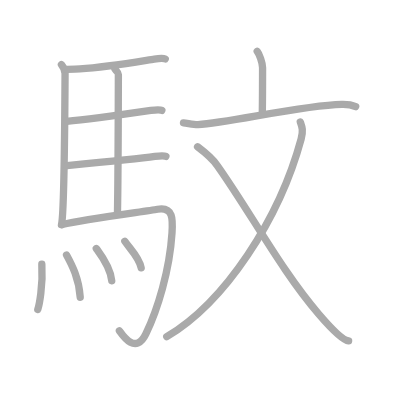
t = 0.00 s
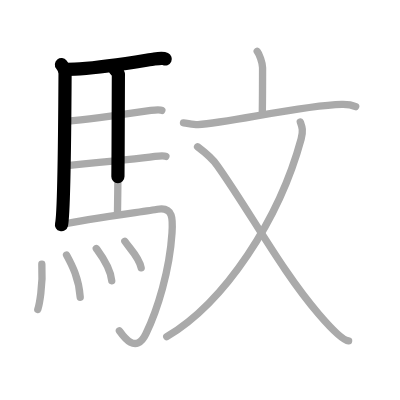
t = 2.75 s
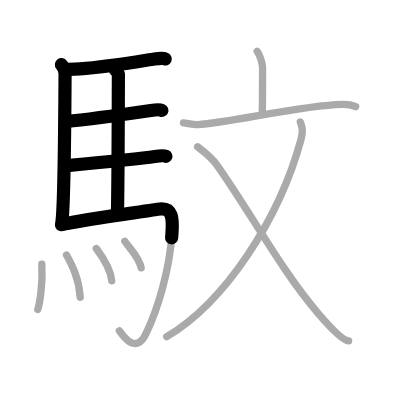
t = 5.50 s
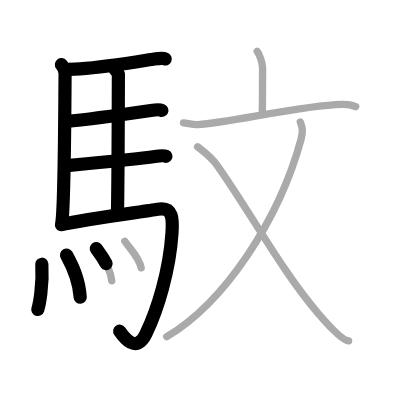
t = 8.50 s
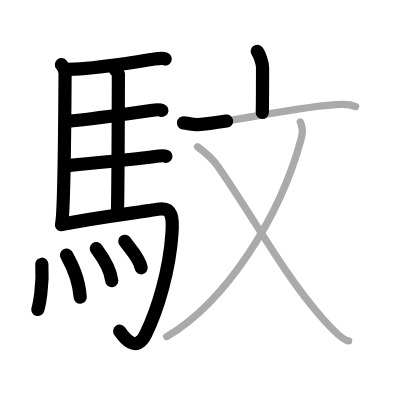
t = 11.25 s
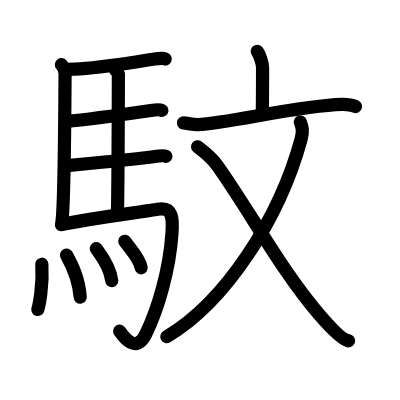
t = 14.00 s

The animated SVG that drew these frames (rendered in a browser with its animation timeline set to each time). Animation: 14 SMIL elements (animate=14); one cycle of 14.00 s.

<?xml version="1.0" standalone="no"?>
<!DOCTYPE svg PUBLIC "-//W3C//DTD SVG 1.1//EN"   "http://www.w3.org/Graphics/SVG/1.1/DTD/svg11.dtd">
<svg width="400px" height="400px"  version="1.1" xmlns="http://www.w3.org/2000/svg">
  <defs>
    <marker id="Triangle" viewBox="0 0 10 10" refX="0" refY="5" markerUnits="strokeWidth" markerWidth="3" style="stroke-opacity:0%;fill:#aaaaaa;" markerHeight="2" orient="auto">
      <path d="M 0 0 L 10 5 L 0 10 z" />
    </marker>
    
    <marker id="Arrow" viewBox="0 0 10 10" refX="5" refY="5" markerUnits="strokeWidth" markerWidth="1.8" style="stroke-opacity:0%;fill:#770000;" markerHeight="2" orient="auto">
      <path d="M 0 4 L 6 4 L 4 1 L 10 5 L 4 9 L 6 6 L 0 6 z" />
        <circle cx="5" cy="5" r="5" />
      </marker>
    
    <marker id="TriangleRed" viewBox="0 0 10 10" refX="0" refY="5" markerUnits="strokeWidth" markerWidth="3" style="stroke-opacity:0%;fill:#CC0000;" markerHeight="2" orient="auto">
      <path d="M 0 0 L 10 5 L 0 10 z" />
    </marker>
    
    <marker id="ArrowRed" viewBox="0 0 10 10" refX="5" refY="5" markerUnits="strokeWidth" markerWidth="1.8" style="stroke-opacity:0%;fill:#CC0000;" markerHeight="2" orient="auto">
      <path d="M 0 4 L 6 4 L 4 1 L 10 5 L 4 9 L 6 6 L 0 6 z" />
        <circle cx="5" cy="5" r="5" />
      </marker>
    
  </defs>
  
  <path style="fill:#ffffff; fill-opacity:100%; fill-rule:evenodd; stroke-width:0;" d="M 0 0 L 400px 0 L 400px 400px L 0 400px L 0 0" />

  <g transform="scale(3.6697247706422 3.6697247706422)">
<path style="fill:none; fill-opacity:0%; fill-rule:evenodd; stroke:#aaaaaa; stroke-opacity:100%; stroke-width: 1.5pt; stroke-linejoin:round; stroke-linecap:round;" d="M16.74 17.62c0.51 0.63 0.99 1.34 0.99 2.39c-0.05 9.32-0.28 38.55-0.98 41.25"></path>
<path style="fill:none; fill-opacity:0%; fill-rule:evenodd; stroke:#aaaaaa; stroke-opacity:100%; stroke-width: 1.5pt; stroke-linejoin:round; stroke-linecap:round;" d="M17.98 18.9c0.8-0.02 2.74-0.06 3.79-0.13c7.82-0.52 17.9-2.33 20.26-2.67c0.94-0.14 2.53-0.25 3-0.03"></path>
<path style="fill:none; fill-opacity:0%; fill-rule:evenodd; stroke:#aaaaaa; stroke-opacity:100%; stroke-width: 1.5pt; stroke-linejoin:round; stroke-linecap:round;" d="M31.31 18.82c0.25 0.38 0.96 0.88 0.95 1.49c-0.02 6.17-0.06 27.96-0.25 37.66"></path>
<path style="fill:none; fill-opacity:0%; fill-rule:evenodd; stroke:#aaaaaa; stroke-opacity:100%; stroke-width: 1.5pt; stroke-linejoin:round; stroke-linecap:round;" d="M18.16 33.09c6.26-0.58 20.25-2.6 22.94-2.99c0.94-0.14 2.53-0.24 3-0.02"></path>
<path style="fill:none; fill-opacity:0%; fill-rule:evenodd; stroke:#aaaaaa; stroke-opacity:100%; stroke-width: 1.5pt; stroke-linejoin:round; stroke-linecap:round;" d="M18.26 45.12c6.26-0.59 21.25-2.1 23.94-2.49c0.94-0.14 2.53-0.25 3-0.03"></path>
<path style="fill:none; fill-opacity:0%; fill-rule:evenodd; stroke:#aaaaaa; stroke-opacity:100%; stroke-width: 1.5pt; stroke-linejoin:round; stroke-linecap:round;" d="M16.99 61.15c6.17-1.41 22.54-3.54 25.93-4.13c4.33-0.76 4.19 2.81 3.95 6.45C46.2 73.81 42.96 84.3 39.75 91c-2.75 5.75-6.32 0.41-7.21-0.86"></path>
<path style="fill:none; fill-opacity:0%; fill-rule:evenodd; stroke:#aaaaaa; stroke-opacity:100%; stroke-width: 1.5pt; stroke-linejoin:round; stroke-linecap:round;" d="M11.4 72c0.35 5.93-0.72 11.14-1.1 12.32"></path>
<path style="fill:none; fill-opacity:0%; fill-rule:evenodd; stroke:#aaaaaa; stroke-opacity:100%; stroke-width: 1.5pt; stroke-linejoin:round; stroke-linecap:round;" d="M18.13 69.5c1.56 2.85 3.38 6.43 3.73 11.5"></path>
<path style="fill:none; fill-opacity:0%; fill-rule:evenodd; stroke:#aaaaaa; stroke-opacity:100%; stroke-width: 1.5pt; stroke-linejoin:round; stroke-linecap:round;" d="M26.24 67.72c0.84 1.16 3.84 4.99 4.21 8.78"></path>
<path style="fill:none; fill-opacity:0%; fill-rule:evenodd; stroke:#aaaaaa; stroke-opacity:100%; stroke-width: 1.5pt; stroke-linejoin:round; stroke-linecap:round;" d="M34.02 65.75c1.48 2.16 3.92 4.39 4.45 7.25"></path>
<path style="fill:none; fill-opacity:0%; fill-rule:evenodd; stroke:#aaaaaa; stroke-opacity:100%; stroke-width: 1.5pt; stroke-linejoin:round; stroke-linecap:round;" d="M70.09 14c0.55 0.65 1.46 3.14 1.46 4.43c0 5.09-0.01 8.57-0.07 12.23"></path>
<path style="fill:none; fill-opacity:0%; fill-rule:evenodd; stroke:#aaaaaa; stroke-opacity:100%; stroke-width: 1.5pt; stroke-linejoin:round; stroke-linecap:round;" d="M50 33.49c1.02 0.09 2.95 0.51 3.95 0.46c8.35-0.43 28.23-5.25 39.16-5.5c1.69-0.04 2.55 0.04 3.81 0.59"></path>
<path style="fill:none; fill-opacity:0%; fill-rule:evenodd; stroke:#aaaaaa; stroke-opacity:100%; stroke-width: 1.5pt; stroke-linejoin:round; stroke-linecap:round;" d="M81.83 33.25c0.46 1.3 0.88 2.21 0.23 4.61C76.14 59.72 61.3 82.35 45.44 91.75"></path>
<path style="fill:none; fill-opacity:0%; fill-rule:evenodd; stroke:#aaaaaa; stroke-opacity:100%; stroke-width: 1.5pt; stroke-linejoin:round; stroke-linecap:round;" d="M53.84 40c1.66 1.25 4.23 3.49 5.37 5.1c8.91 12.54 17.52 28.73 27.71 40.54c2.16 2.51 6.21 7.03 8.08 7.25"></path>

<path style="fill:none; fill-opacity:0%; fill-rule:evenodd; stroke:#000000; stroke-opacity:100%; stroke-width: 2.7pt; stroke-linejoin:round; stroke-linecap:round;" d="M16.74 17.62c0.51 0.63 0.99 1.34 0.99 2.39c-0.05 9.32-0.28 38.55-0.98 41.25" pathLength="100" stroke-dashoffset="100" stroke-dasharray="100 105"><animate id="dashAnim1" attributeName="stroke-dashoffset" from="100" to="0" dur="1s" calcMode="linear" fill="freeze"/></path>
<path style="fill:none; fill-opacity:0%; fill-rule:evenodd; stroke:#000000; stroke-opacity:100%; stroke-width: 2.7pt; stroke-linejoin:round; stroke-linecap:round;" d="M17.98 18.9c0.8-0.02 2.74-0.06 3.79-0.13c7.82-0.52 17.9-2.33 20.26-2.67c0.94-0.14 2.53-0.25 3-0.03" pathLength="100" stroke-dashoffset="100" stroke-dasharray="100 105"><animate id="dashAnim2" attributeName="stroke-dashoffset" from="100" to="0" dur="1s" calcMode="linear" begin="dashAnim1.end" fill="freeze"/></path>
<path style="fill:none; fill-opacity:0%; fill-rule:evenodd; stroke:#000000; stroke-opacity:100%; stroke-width: 2.7pt; stroke-linejoin:round; stroke-linecap:round;" d="M31.31 18.82c0.25 0.38 0.96 0.88 0.95 1.49c-0.02 6.17-0.06 27.96-0.25 37.66" pathLength="100" stroke-dashoffset="100" stroke-dasharray="100 105"><animate id="dashAnim3" attributeName="stroke-dashoffset" from="100" to="0" dur="1s" calcMode="linear" begin="dashAnim2.end" fill="freeze"/></path>
<path style="fill:none; fill-opacity:0%; fill-rule:evenodd; stroke:#000000; stroke-opacity:100%; stroke-width: 2.7pt; stroke-linejoin:round; stroke-linecap:round;" d="M18.16 33.09c6.26-0.58 20.25-2.6 22.94-2.99c0.94-0.14 2.53-0.24 3-0.02" pathLength="100" stroke-dashoffset="100" stroke-dasharray="100 105"><animate id="dashAnim4" attributeName="stroke-dashoffset" from="100" to="0" dur="1s" calcMode="linear" begin="dashAnim3.end" fill="freeze"/></path>
<path style="fill:none; fill-opacity:0%; fill-rule:evenodd; stroke:#000000; stroke-opacity:100%; stroke-width: 2.7pt; stroke-linejoin:round; stroke-linecap:round;" d="M18.26 45.12c6.26-0.59 21.25-2.1 23.94-2.49c0.94-0.14 2.53-0.25 3-0.03" pathLength="100" stroke-dashoffset="100" stroke-dasharray="100 105"><animate id="dashAnim5" attributeName="stroke-dashoffset" from="100" to="0" dur="1s" calcMode="linear" begin="dashAnim4.end" fill="freeze"/></path>
<path style="fill:none; fill-opacity:0%; fill-rule:evenodd; stroke:#000000; stroke-opacity:100%; stroke-width: 2.7pt; stroke-linejoin:round; stroke-linecap:round;" d="M16.99 61.15c6.17-1.41 22.54-3.54 25.93-4.13c4.33-0.76 4.19 2.81 3.95 6.45C46.2 73.81 42.96 84.3 39.75 91c-2.75 5.75-6.32 0.41-7.21-0.86" pathLength="100" stroke-dashoffset="100" stroke-dasharray="100 105"><animate id="dashAnim6" attributeName="stroke-dashoffset" from="100" to="0" dur="1s" calcMode="linear" begin="dashAnim5.end" fill="freeze"/></path>
<path style="fill:none; fill-opacity:0%; fill-rule:evenodd; stroke:#000000; stroke-opacity:100%; stroke-width: 2.7pt; stroke-linejoin:round; stroke-linecap:round;" d="M11.4 72c0.35 5.93-0.72 11.14-1.1 12.32" pathLength="100" stroke-dashoffset="100" stroke-dasharray="100 105"><animate id="dashAnim7" attributeName="stroke-dashoffset" from="100" to="0" dur="1s" calcMode="linear" begin="dashAnim6.end" fill="freeze"/></path>
<path style="fill:none; fill-opacity:0%; fill-rule:evenodd; stroke:#000000; stroke-opacity:100%; stroke-width: 2.7pt; stroke-linejoin:round; stroke-linecap:round;" d="M18.13 69.5c1.56 2.85 3.38 6.43 3.73 11.5" pathLength="100" stroke-dashoffset="100" stroke-dasharray="100 105"><animate id="dashAnim8" attributeName="stroke-dashoffset" from="100" to="0" dur="1s" calcMode="linear" begin="dashAnim7.end" fill="freeze"/></path>
<path style="fill:none; fill-opacity:0%; fill-rule:evenodd; stroke:#000000; stroke-opacity:100%; stroke-width: 2.7pt; stroke-linejoin:round; stroke-linecap:round;" d="M26.24 67.72c0.84 1.16 3.84 4.99 4.21 8.78" pathLength="100" stroke-dashoffset="100" stroke-dasharray="100 105"><animate id="dashAnim9" attributeName="stroke-dashoffset" from="100" to="0" dur="1s" calcMode="linear" begin="dashAnim8.end" fill="freeze"/></path>
<path style="fill:none; fill-opacity:0%; fill-rule:evenodd; stroke:#000000; stroke-opacity:100%; stroke-width: 2.7pt; stroke-linejoin:round; stroke-linecap:round;" d="M34.02 65.75c1.48 2.16 3.92 4.39 4.45 7.25" pathLength="100" stroke-dashoffset="100" stroke-dasharray="100 105"><animate id="dashAnim10" attributeName="stroke-dashoffset" from="100" to="0" dur="1s" calcMode="linear" begin="dashAnim9.end" fill="freeze"/></path>
<path style="fill:none; fill-opacity:0%; fill-rule:evenodd; stroke:#000000; stroke-opacity:100%; stroke-width: 2.7pt; stroke-linejoin:round; stroke-linecap:round;" d="M70.09 14c0.55 0.65 1.46 3.14 1.46 4.43c0 5.09-0.01 8.57-0.07 12.23" pathLength="100" stroke-dashoffset="100" stroke-dasharray="100 105"><animate id="dashAnim11" attributeName="stroke-dashoffset" from="100" to="0" dur="1s" calcMode="linear" begin="dashAnim10.end" fill="freeze"/></path>
<path style="fill:none; fill-opacity:0%; fill-rule:evenodd; stroke:#000000; stroke-opacity:100%; stroke-width: 2.7pt; stroke-linejoin:round; stroke-linecap:round;" d="M50 33.49c1.02 0.09 2.95 0.51 3.95 0.46c8.35-0.43 28.23-5.25 39.16-5.5c1.69-0.04 2.55 0.04 3.81 0.59" pathLength="100" stroke-dashoffset="100" stroke-dasharray="100 105"><animate id="dashAnim12" attributeName="stroke-dashoffset" from="100" to="0" dur="1s" calcMode="linear" begin="dashAnim11.end" fill="freeze"/></path>
<path style="fill:none; fill-opacity:0%; fill-rule:evenodd; stroke:#000000; stroke-opacity:100%; stroke-width: 2.7pt; stroke-linejoin:round; stroke-linecap:round;" d="M81.83 33.25c0.46 1.3 0.88 2.21 0.23 4.61C76.14 59.72 61.3 82.35 45.44 91.75" pathLength="100" stroke-dashoffset="100" stroke-dasharray="100 105"><animate id="dashAnim13" attributeName="stroke-dashoffset" from="100" to="0" dur="1s" calcMode="linear" begin="dashAnim12.end" fill="freeze"/></path>
<path style="fill:none; fill-opacity:0%; fill-rule:evenodd; stroke:#000000; stroke-opacity:100%; stroke-width: 2.7pt; stroke-linejoin:round; stroke-linecap:round;" d="M53.84 40c1.66 1.25 4.23 3.49 5.37 5.1c8.91 12.54 17.52 28.73 27.71 40.54c2.16 2.51 6.21 7.03 8.08 7.25" pathLength="100" stroke-dashoffset="100" stroke-dasharray="100 105"><animate id="dashAnim14" attributeName="stroke-dashoffset" from="100" to="0" dur="1s" calcMode="linear" begin="dashAnim13.end" fill="freeze"/></path>

</g>

</svg>  
          
